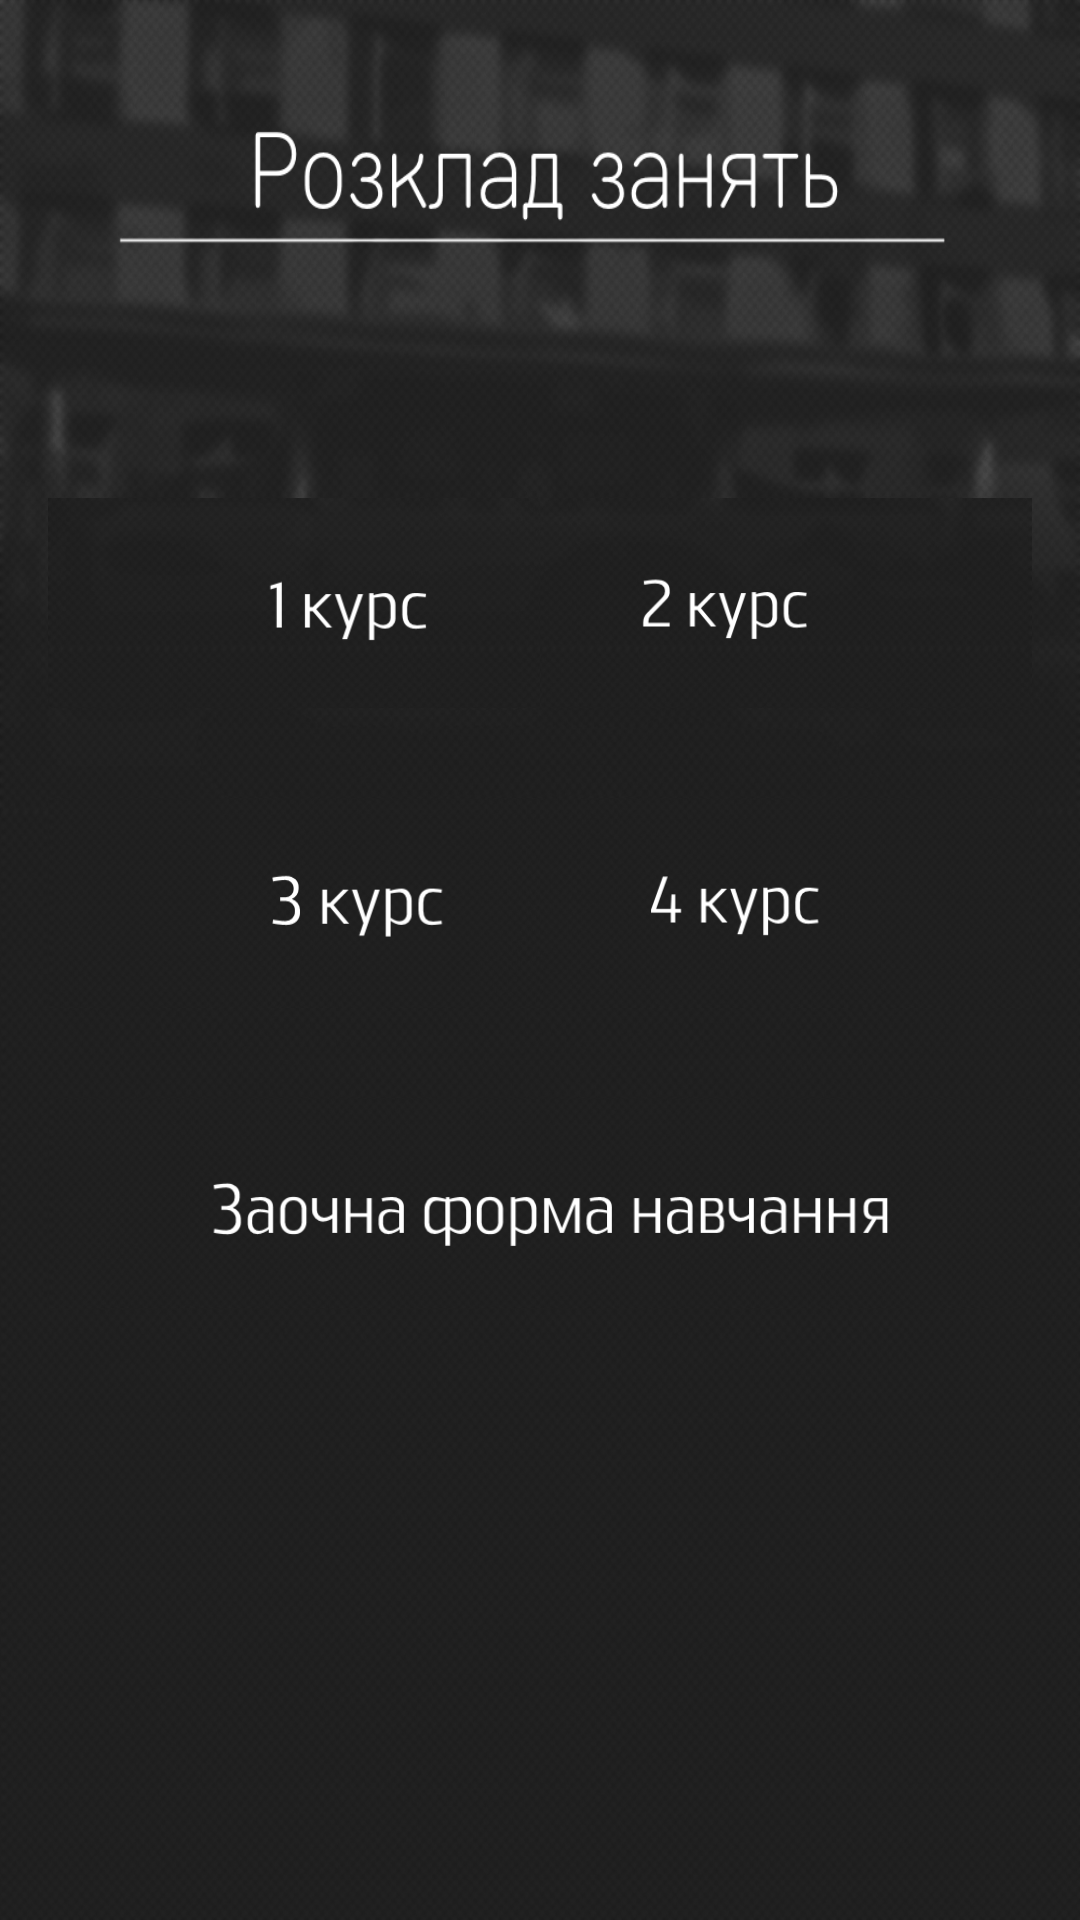

Here is an Android app screen rendered from its layout file. Give the layout XML and the strings, colors and styles it references.
<!-- AndroidManifest.xml: activity theme Theme.AppCompat -->
<!-- res/layout/activity_timetable.xml -->
<?xml version="1.0" encoding="utf-8"?>
<RelativeLayout xmlns:android="http://schemas.android.com/apk/res/android"
    xmlns:tools="http://schemas.android.com/tools" android:layout_width="match_parent"
    android:layout_height="match_parent" android:paddingLeft="@dimen/activity_horizontal_margin"
    android:paddingRight="@dimen/activity_horizontal_margin"
    android:paddingTop="@dimen/activity_vertical_margin"
    android:paddingBottom="@dimen/activity_vertical_margin" tools:context=".TimeTActivity"
    android:background="@drawable/timetable">

    <LinearLayout
        android:id="@+id/firstLinear"
        android:layout_marginTop="150dp"
        android:layout_width="match_parent"
        android:layout_height="wrap_content"
        android:orientation="horizontal">

        <ImageView
            android:layout_width="wrap_content"
            android:layout_height="70dp"
            android:layout_weight="1"
            android:background="@drawable/one_kurs"
            android:onClick="onClick1k"/>

        <ImageView
            android:layout_width="wrap_content"
            android:layout_height="70dp"
            android:layout_weight="1"
            android:background="@drawable/two_kurs"
            android:onClick="onClick2k"/>

    </LinearLayout>

    <LinearLayout
        android:id="@+id/secondLinear"
        android:layout_below="@id/firstLinear"
        android:layout_width="match_parent"
        android:layout_height="wrap_content"
        android:layout_marginTop="30dp"
        android:orientation="horizontal">

        <ImageView
            android:layout_width="wrap_content"
            android:layout_height="70dp"
            android:layout_weight="1"
            android:background="@drawable/three_kurs"
            android:onClick="onClick3k"/>

        <ImageView
            android:layout_width="wrap_content"
            android:layout_height="70dp"
            android:layout_weight="1"
            android:background="@drawable/four_kurs"
            android:onClick="onClick4k"/>

    </LinearLayout>

    <ImageView
        android:layout_below="@id/secondLinear"
        android:layout_width="match_parent"
        android:layout_height="70dp"
        android:layout_marginTop="30dp"
        android:background="@drawable/zaoch"
        android:onClick="onCLickZaoch"/>

</RelativeLayout>
<!-- resources referenced by this layout -->
<resources>
  <dimen name="activity_horizontal_margin">16dp</dimen>
  <dimen name="activity_vertical_margin">16dp</dimen>
  <!-- drawable four_kurs: png bitmap (drawable, 50454 bytes) -->
  <!-- drawable one_kurs: png bitmap (drawable, 50439 bytes) -->
  <!-- drawable three_kurs: png bitmap (drawable, 49313 bytes) -->
  <!-- drawable timetable: png bitmap (drawable, 426089 bytes) -->
  <!-- drawable two_kurs: png bitmap (drawable, 52618 bytes) -->
  <!-- drawable zaoch: png bitmap (drawable, 97836 bytes) -->
</resources>
